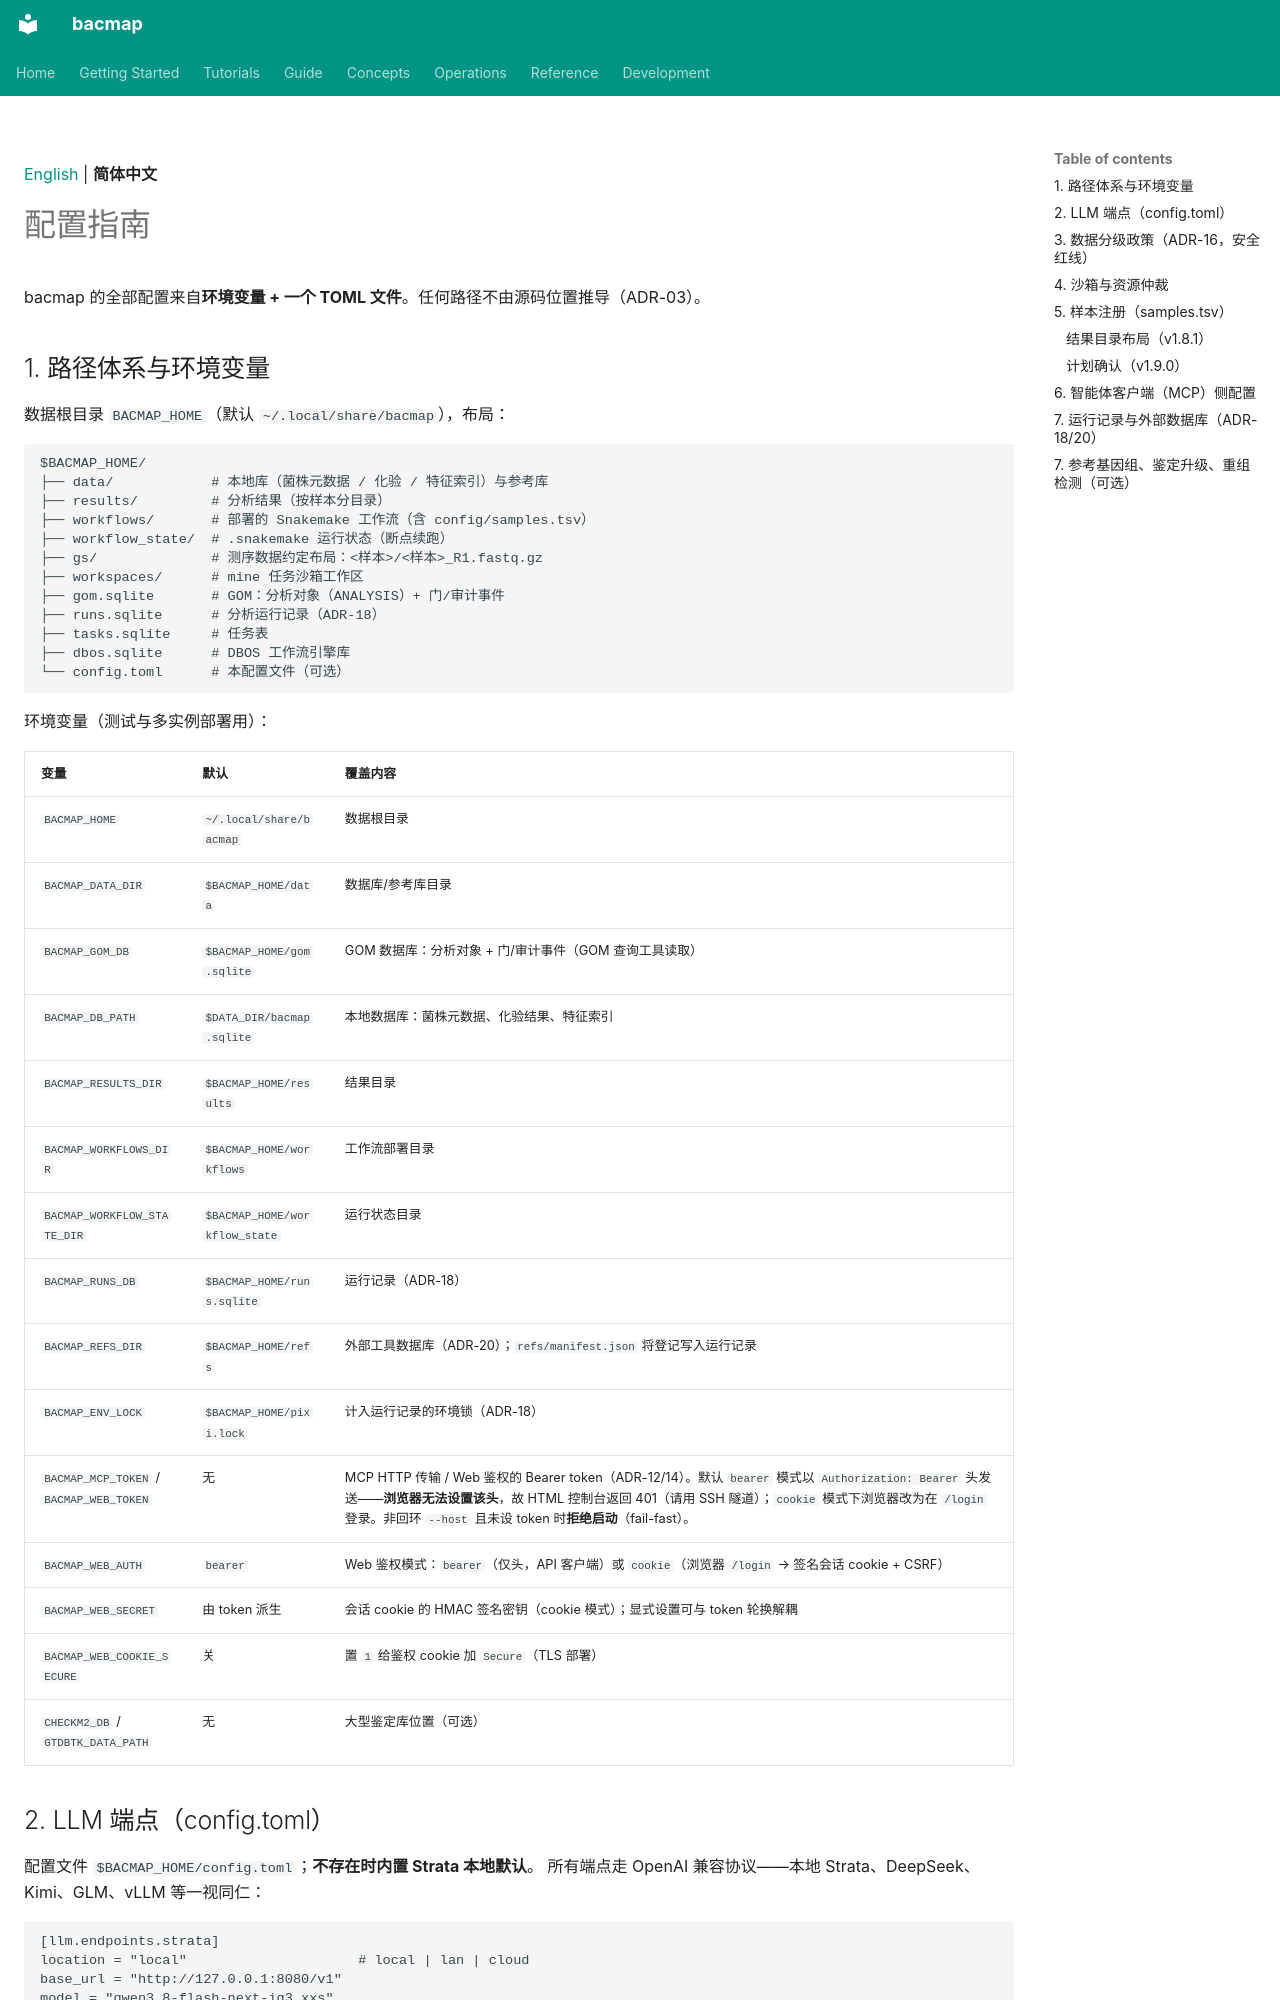

repository: indexofire/bacmap · page: configuration.zh-CN/index.html · generator: mkdocs

[English](configuration.md) | **简体中文**

# 配置指南

bacmap 的全部配置来自**环境变量 + 一个 TOML 文件**。任何路径不由源码位置推导（ADR-03）。

## 1. 路径体系与环境变量

数据根目录 `BACMAP_HOME`（默认 `~/.local/share/bacmap`），布局：

```
$BACMAP_HOME/
├── data/            # 本地库（菌株元数据 / 化验 / 特征索引）与参考库
├── results/         # 分析结果（按样本分目录）
├── workflows/       # 部署的 Snakemake 工作流（含 config/samples.tsv）
├── workflow_state/  # .snakemake 运行状态（断点续跑）
├── gs/              # 测序数据约定布局：<样本>/<样本>_R1.fastq.gz
├── workspaces/      # mine 任务沙箱工作区
├── gom.sqlite       # GOM：分析对象（ANALYSIS）+ 门/审计事件
├── runs.sqlite      # 分析运行记录（ADR-18）
├── tasks.sqlite     # 任务表
├── dbos.sqlite      # DBOS 工作流引擎库
└── config.toml      # 本配置文件（可选）
```

环境变量（测试与多实例部署用）：

| 变量 | 默认 | 覆盖内容 |
|---|---|---|
| `BACMAP_HOME` | `~/.local/share/bacmap` | 数据根目录 |
| `BACMAP_DATA_DIR` | `$BACMAP_HOME/data` | 数据库/参考库目录 |
| `BACMAP_GOM_DB` | `$BACMAP_HOME/gom.sqlite` | GOM 数据库：分析对象 + 门/审计事件（GOM 查询工具读取） |
| `BACMAP_DB_PATH` | `$DATA_DIR/bacmap.sqlite` | 本地数据库：菌株元数据、化验结果、特征索引 |
| `BACMAP_RESULTS_DIR` | `$BACMAP_HOME/results` | 结果目录 |
| `BACMAP_WORKFLOWS_DIR` | `$BACMAP_HOME/workflows` | 工作流部署目录 |
| `BACMAP_WORKFLOW_STATE_DIR` | `$BACMAP_HOME/workflow_state` | 运行状态目录 |
| `BACMAP_RUNS_DB` | `$BACMAP_HOME/runs.sqlite` | 运行记录（ADR-18） |
| `BACMAP_REFS_DIR` | `$BACMAP_HOME/refs` | 外部工具数据库（ADR-20）；`refs/manifest.json` 将登记写入运行记录 |
| `BACMAP_ENV_LOCK` | `$BACMAP_HOME/pixi.lock` | 计入运行记录的环境锁（ADR-18） |
| `BACMAP_MCP_TOKEN` / `BACMAP_WEB_TOKEN` | 无 | MCP HTTP 传输 / Web 鉴权的 Bearer token（ADR-12/14）。默认 `bearer` 模式以 `Authorization: Bearer` 头发送——**浏览器无法设置该头**，故 HTML 控制台返回 401（请用 SSH 隧道）；`cookie` 模式下浏览器改为在 `/login` 登录。非回环 `--host` 且未设 token 时**拒绝启动**（fail-fast）。 |
| `BACMAP_WEB_AUTH` | `bearer` | Web 鉴权模式：`bearer`（仅头，API 客户端）或 `cookie`（浏览器 `/login` → 签名会话 cookie + CSRF） |
| `BACMAP_WEB_SECRET` | 由 token 派生 | 会话 cookie 的 HMAC 签名密钥（cookie 模式）；显式设置可与 token 轮换解耦 |
| `BACMAP_WEB_COOKIE_SECURE` | 关 | 置 `1` 给鉴权 cookie 加 `Secure`（TLS 部署） |
| `CHECKM2_DB` / `GTDBTK_DATA_PATH` | 无 | 大型鉴定库位置（可选） |
